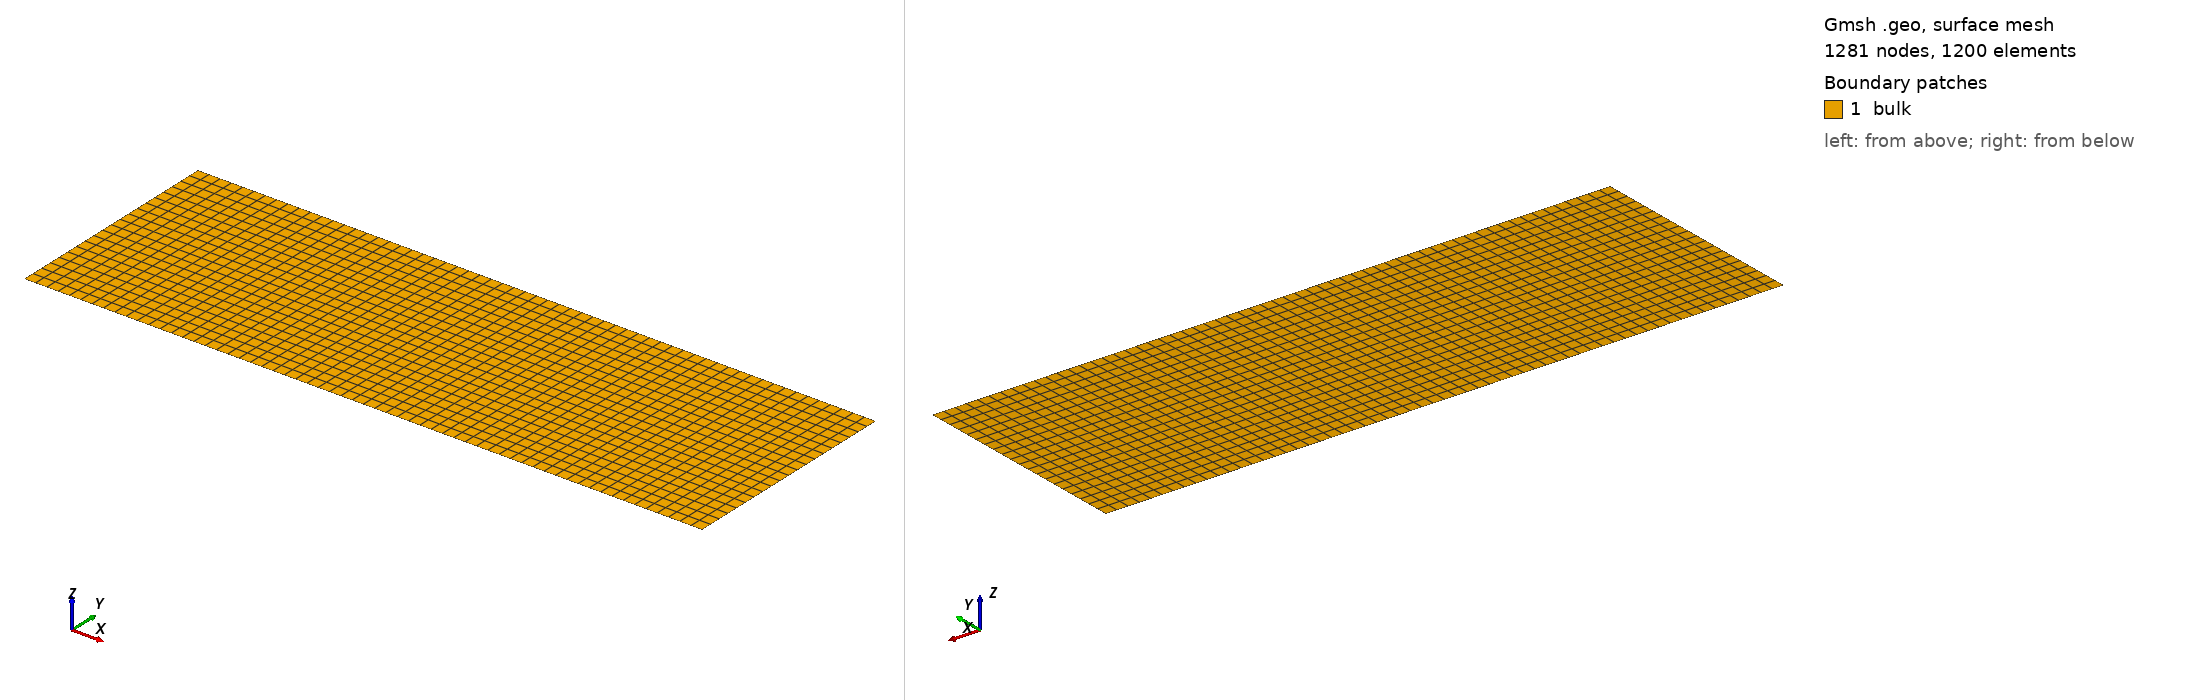

Gmsh geometry script, surface-meshed: 1281 nodes, 1200 surface elements. Boundary patches (legend numbers): 1 bulk. Left view from above one corner, right view from below the opposite corner. Legend entries are the model's physical surfaces. The drawing asked Gmsh for element sizes between 1% and 20% of the model's largest extent; the script's own settings can give other sizes.

=== dcb_2d.geo (drawn) ===
dx = 0.005;

Point(1) = {0,0,0,dx};
Point(2) = {0,0.05,0,dx};
Point(3) = {0,-0.05,0,dx};
Point(4) = {0.3,0,0,dx};
Point(5) = {0.3,0.05,0,dx};
Point(6) = {0.3,-0.05,0,dx};
Line(1) = {1, 2};
Line(2) = {2, 5};
Line(3) = {5, 4};
Line(4) = {1, 4};
Line(5) = {1, 3};
Line(6) = {6, 4};
Line(7) = {3, 6};
Line Loop(8) = {2, 3, -4, 1};
Plane Surface(9) = {-8};
Line Loop(10) = {5, 7, 6, -4};
Plane Surface(11) = {10};
Physical Surface("bulk") = {9,11};
Physical Line("coh") = {4};

Transfinite Surface "*";
Recombine Surface "*";

Mesh.SecondOrderIncomplete = 1;
